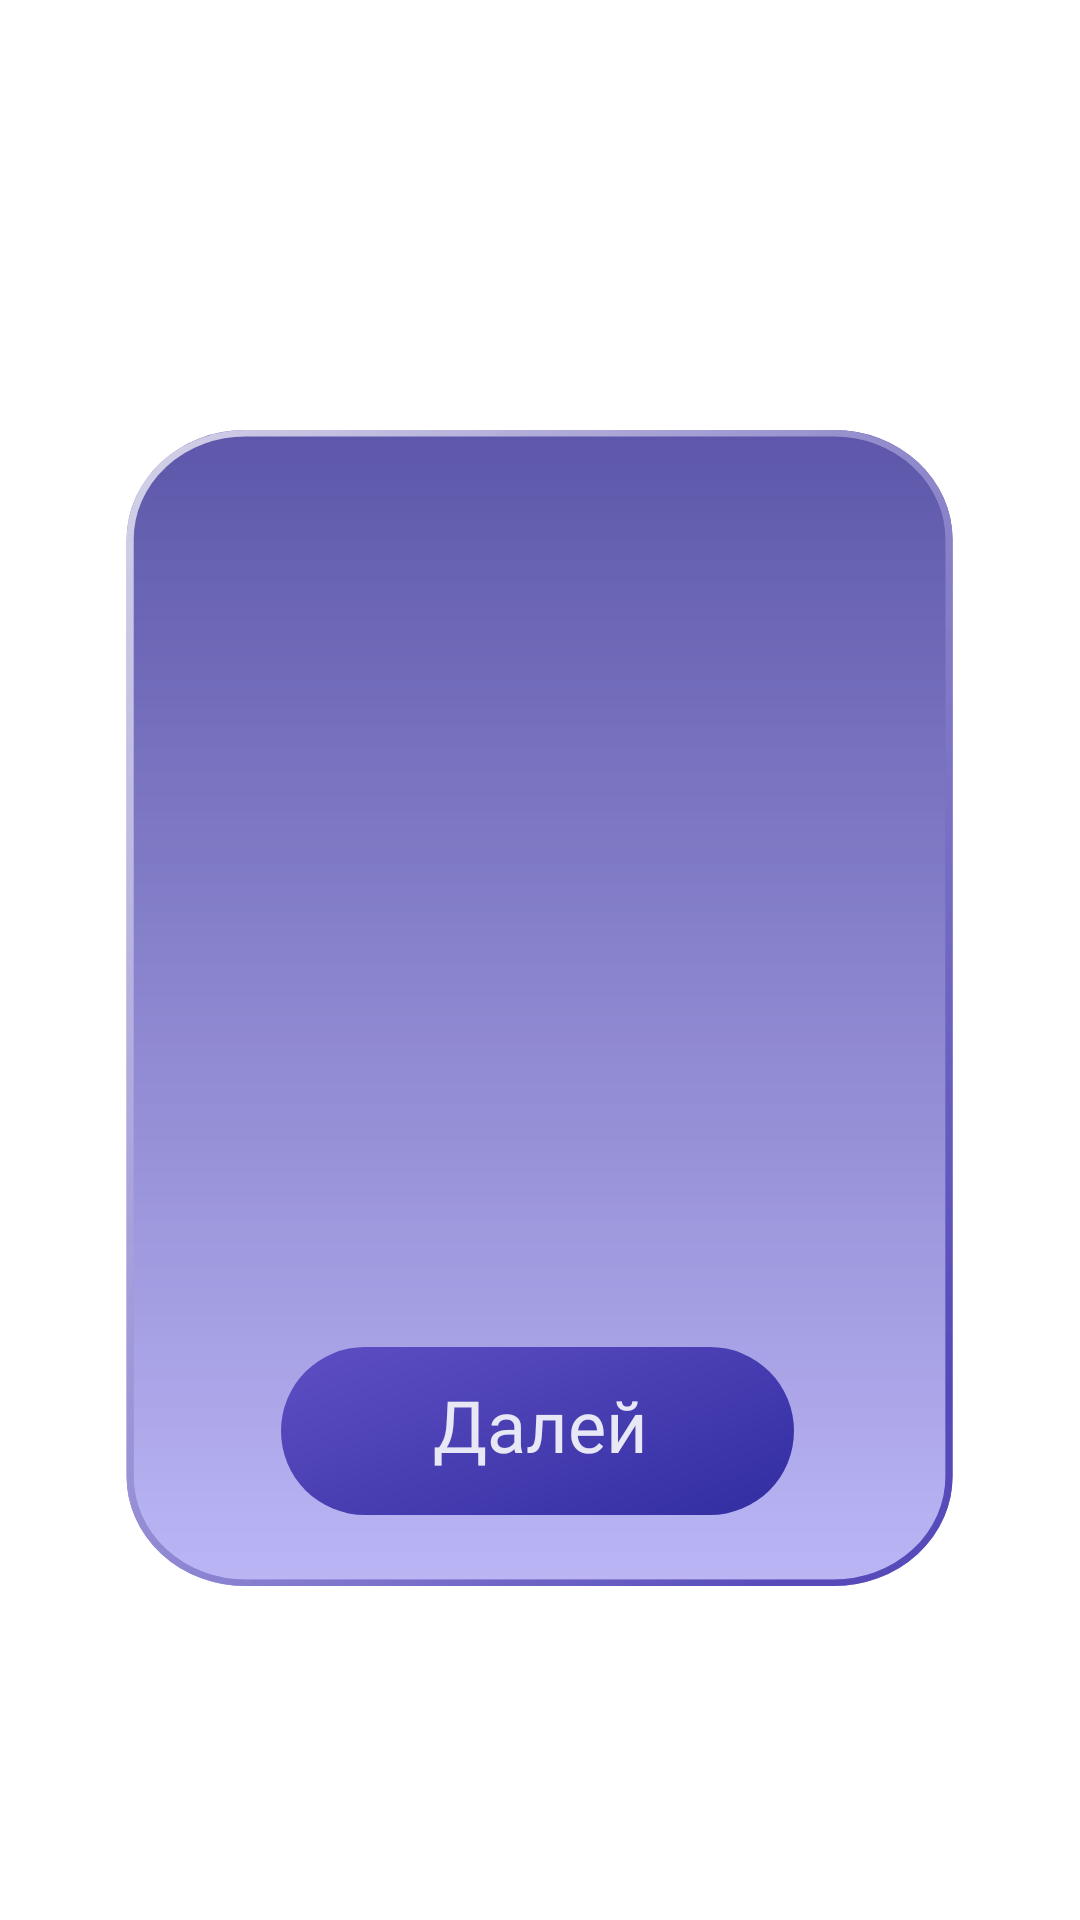

The Android layout XML behind this screen, and the referenced resources:
<!-- AndroidManifest.xml: application theme AppTheme -->
<!-- res/layout/fragment_dictionaries.xml -->
<?xml version="1.0" encoding="utf-8"?>
<androidx.constraintlayout.widget.ConstraintLayout xmlns:android="http://schemas.android.com/apk/res/android"
    xmlns:app="http://schemas.android.com/apk/res-auto"
    android:layout_width="match_parent"
    android:layout_height="match_parent">

    <ImageView
        android:id="@+id/panel_dictionaries"
        android:layout_width="0dp"
        android:layout_height="0dp"
        android:background="@drawable/ic_bg_panel"
        app:layout_constraintBottom_toTopOf="@+id/gl_panel_end"
        app:layout_constraintEnd_toStartOf="@+id/gl_panel_right"
        app:layout_constraintHorizontal_bias="0.0"
        app:layout_constraintStart_toStartOf="@+id/gl_panel_left"
        app:layout_constraintTop_toTopOf="@+id/gl_panel_start"
        app:layout_constraintVertical_bias="0.0"
        android:contentDescription="TODO" />





















































    <Button
        android:id="@+id/button_next_dictionaries"
        android:layout_width="wrap_content"
        android:layout_height="wrap_content"
        android:background="@drawable/ic_dark_button_short"
        android:fontFamily="@font/nunito"
        android:paddingBottom="10dp"
        android:text="@string/next_button"
        android:textAllCaps="false"
        android:textColor="@color/colorMain"
        android:textSize="24sp"
        app:layout_constraintBottom_toBottomOf="@+id/panel_dictionaries"
        app:layout_constraintHorizontal_bias="0.5"
        app:layout_constraintLeft_toLeftOf="@id/gl_panel_left"
        app:layout_constraintRight_toRightOf="@id/gl_panel_right"
        app:layout_constraintTop_toTopOf="@+id/guideline17" />

    <androidx.constraintlayout.widget.Guideline
        android:id="@+id/guideline8"
        android:layout_width="wrap_content"
        android:layout_height="wrap_content"
        android:orientation="horizontal"
        app:layout_constraintGuide_percent="0.55" />

    <androidx.constraintlayout.widget.Guideline
        android:id="@+id/gl_panel_right"
        android:layout_width="wrap_content"
        android:layout_height="wrap_content"
        android:orientation="vertical"
        app:layout_constraintGuide_percent="0.93" />

    <androidx.constraintlayout.widget.Guideline
        android:id="@+id/gl_panel_left"
        android:layout_width="wrap_content"
        android:layout_height="wrap_content"
        android:orientation="vertical"
        app:layout_constraintGuide_percent="0.07" />

    <androidx.constraintlayout.widget.Guideline
        android:id="@+id/gl_panel_start"
        android:layout_width="wrap_content"
        android:layout_height="wrap_content"
        android:orientation="horizontal"
        app:layout_constraintGuide_percent="0.2" />

    <androidx.constraintlayout.widget.Guideline
        android:id="@+id/gl_panel_end"
        android:layout_width="wrap_content"
        android:layout_height="wrap_content"
        android:orientation="horizontal"
        app:layout_constraintGuide_percent="0.85" />

    <androidx.constraintlayout.widget.Guideline
        android:id="@+id/guideline13"
        android:layout_width="wrap_content"
        android:layout_height="wrap_content"
        android:orientation="vertical"
        app:layout_constraintGuide_percent="0.8" />

    <androidx.constraintlayout.widget.Guideline
        android:id="@+id/guideline14"
        android:layout_width="wrap_content"
        android:layout_height="wrap_content"
        android:orientation="vertical"
        app:layout_constraintGuide_percent="0.2" />

    <androidx.constraintlayout.widget.Guideline
        android:id="@+id/guideline16"
        android:layout_width="wrap_content"
        android:layout_height="wrap_content"
        android:orientation="horizontal"
        app:layout_constraintGuide_percent="0.27" />

    <androidx.constraintlayout.widget.Guideline
        android:id="@+id/guideline17"
        android:layout_width="wrap_content"
        android:layout_height="wrap_content"
        android:orientation="horizontal"
        app:layout_constraintGuide_percent="0.65" />

</androidx.constraintlayout.widget.ConstraintLayout>
<!-- resources referenced by this layout -->
<resources>
  <color name="colorMain">#E7E7F5</color>
  <!-- drawable ic_bg_button_dictionary_item (drawable) -->
  <vector android:autoMirrored="true" android:height="72dp"
      android:viewportHeight="72" android:viewportWidth="270"
      android:width="270dp" xmlns:aapt="http://schemas.android.com/aapt" xmlns:android="http://schemas.android.com/apk/res/android">
      <path android:fillAlpha="0.4" android:pathData="M30,0L240,0A30,30 0,0 1,270 30L270,42A30,30 0,0 1,240 72L30,72A30,30 0,0 1,0 42L0,30A30,30 0,0 1,30 0z">
          <aapt:attr name="android:fillColor">
              <gradient android:endX="135" android:endY="72"
                  android:startX="135" android:startY="0" android:type="linear">
                  <item android:color="#FFDEE9F2" android:offset="0"/>
                  <item android:color="#FFF5F5F7" android:offset="1"/>
              </gradient>
          </aapt:attr>
      </path>
  </vector>
  <!-- drawable ic_bg_panel: vector/xml drawable (drawable, 2245 chars, omitted) -->
  <!-- drawable ic_dark_button_short (drawable) -->
  <vector xmlns:android="http://schemas.android.com/apk/res/android"
      xmlns:aapt="http://schemas.android.com/aapt"
      android:width="179dp"
      android:height="64dp"
      android:viewportWidth="179"
      android:viewportHeight="64">
    <path
        android:pathData="M31,1L146,1A28,28 0,0 1,174 29L174,29A28,28 0,0 1,146 57L31,57A28,28 0,0 1,3 29L3,29A28,28 0,0 1,31 1z">
      <aapt:attr name="android:fillColor">
        <gradient 
            android:startY="5.54333"
            android:startX="12.3085"
            android:endY="95.0818"
            android:endX="47.0477"
            android:type="linear">
          <item android:offset="0" android:color="#FF5B4DC1"/>
          <item android:offset="1" android:color="#FF3530A4"/>
        </gradient>
      </aapt:attr>
    </path>
  </vector>
  <!-- drawable ic_random_dictionary (drawable) -->
  <vector android:autoMirrored="true" android:height="36dp"
      android:viewportHeight="36" android:viewportWidth="36"
      android:width="36dp" xmlns:aapt="http://schemas.android.com/aapt" xmlns:android="http://schemas.android.com/apk/res/android">
      <path android:pathData="M18,6C24.6341,6 30,11.3658 30,18C30,24.6341 24.6341,30 18,30C11.3658,30 6,24.6341 6,18C6.0976,11.3658 11.4634,6 18,6Z">
          <aapt:attr name="android:fillColor">
              <gradient android:endX="10.6956" android:endY="10.1739"
                  android:startX="25.8261" android:startY="26.8696" android:type="linear">
                  <item android:color="#FFF3D36B" android:offset="0"/>
                  <item android:color="#FFF6EB76" android:offset="1"/>
              </gradient>
          </aapt:attr>
      </path>
  </vector>
  <string name="next_button">Далей</string>
  <style name="AppTheme" parent="Theme.MaterialComponents.Light.NoActionBar">
          
          <item name="colorPrimary">#5E35B1</item>
          <item name="colorPrimaryDark">@color/colorPrimaryDark</item>
          <item name="colorAccent">@color/colorAccent</item>
      </style>
  <color name="colorPrimaryDark">#232323</color>
  <color name="colorAccent">#C0C3C3</color>
</resources>
